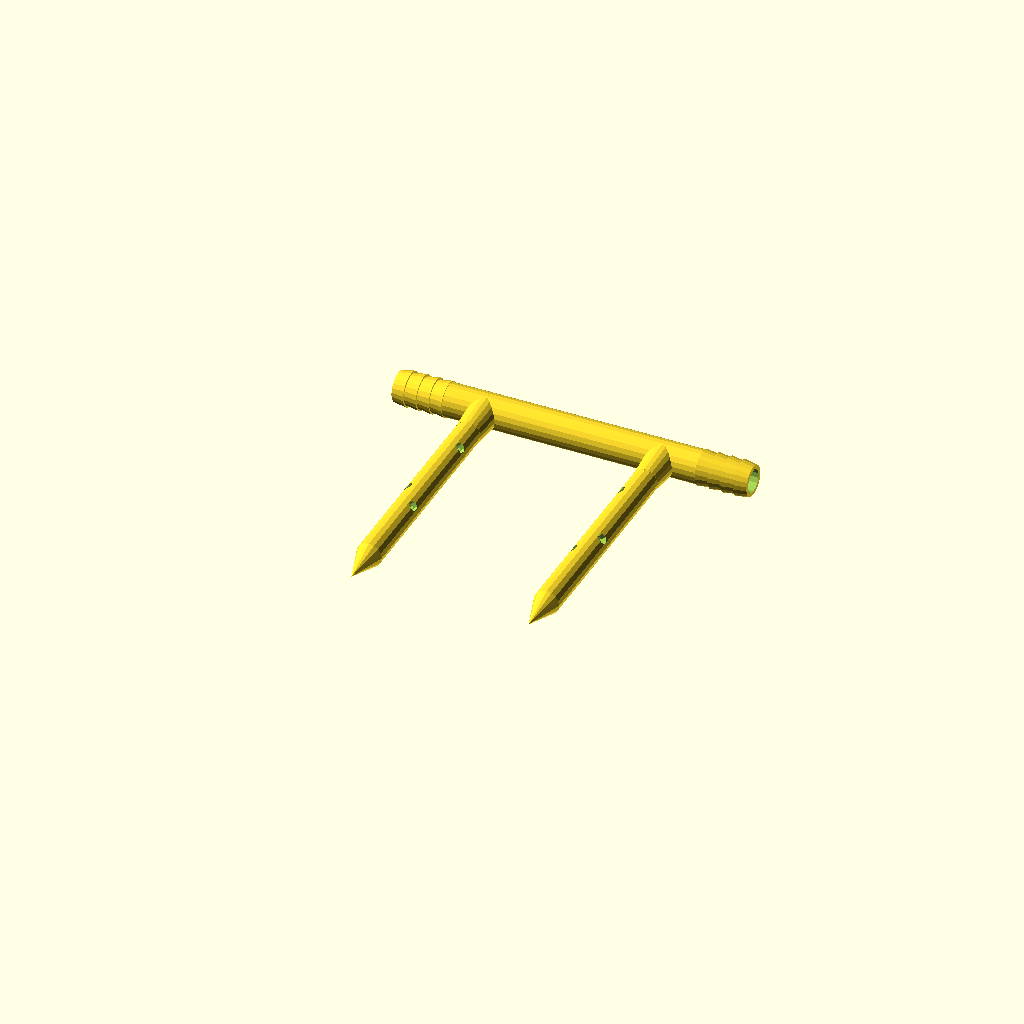
Cell 1: rendered with the file's own defaults.
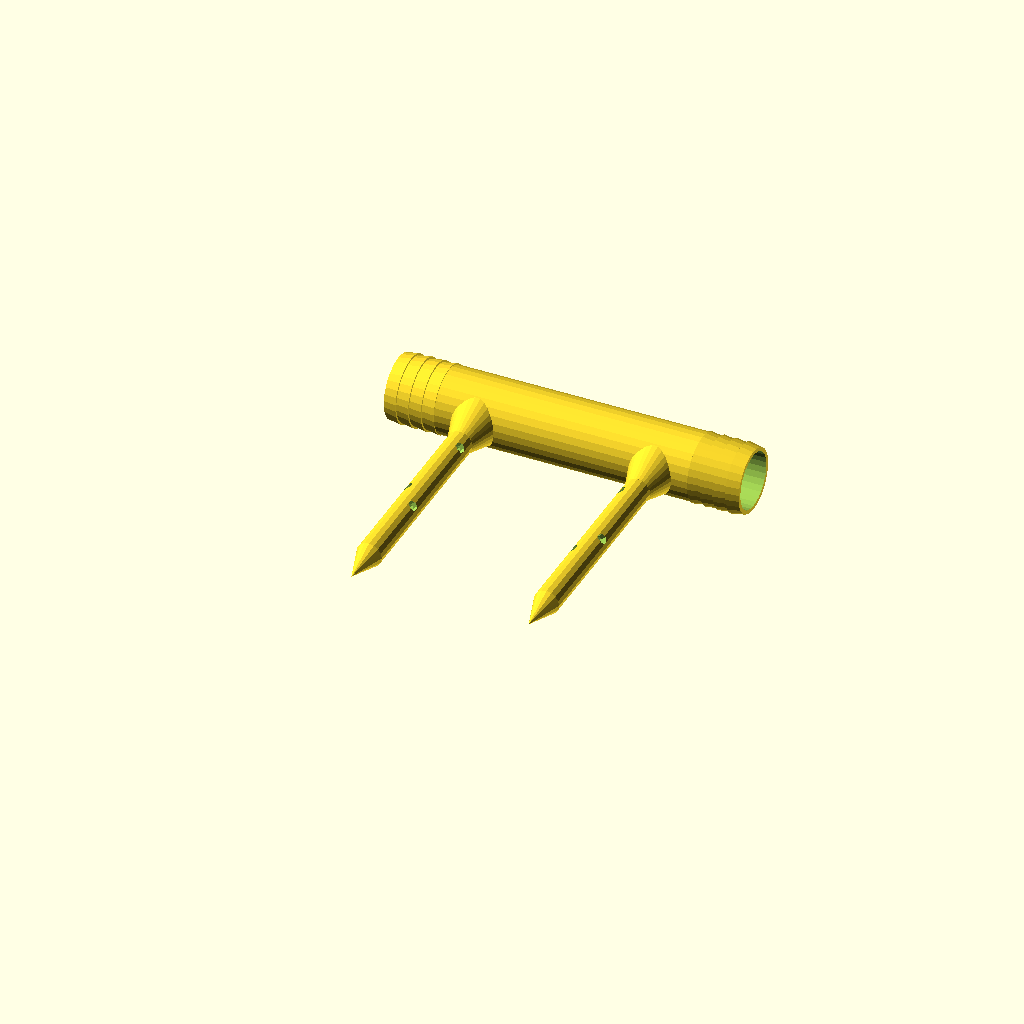
Cell 2 — tubeD set to 26, the other parameters unchanged.
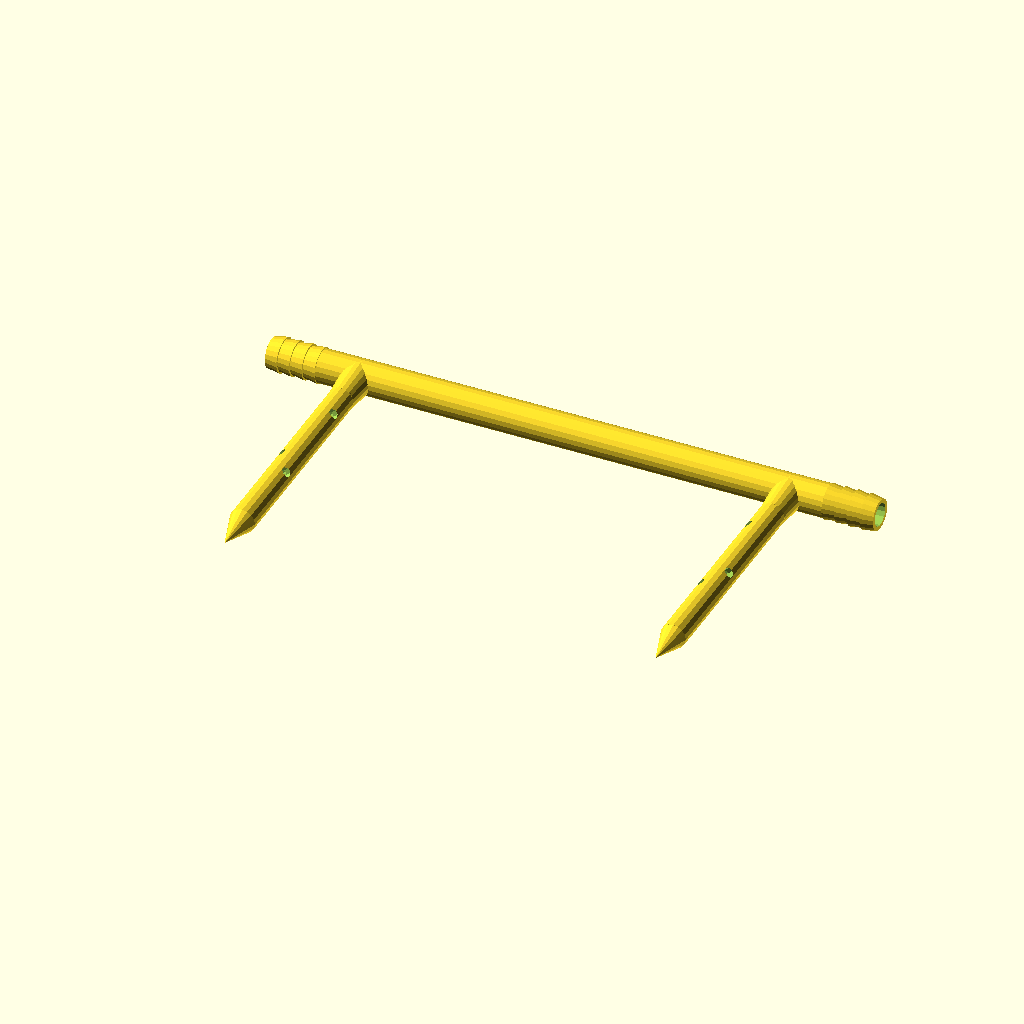
Cell 3: the same model with width = 200.
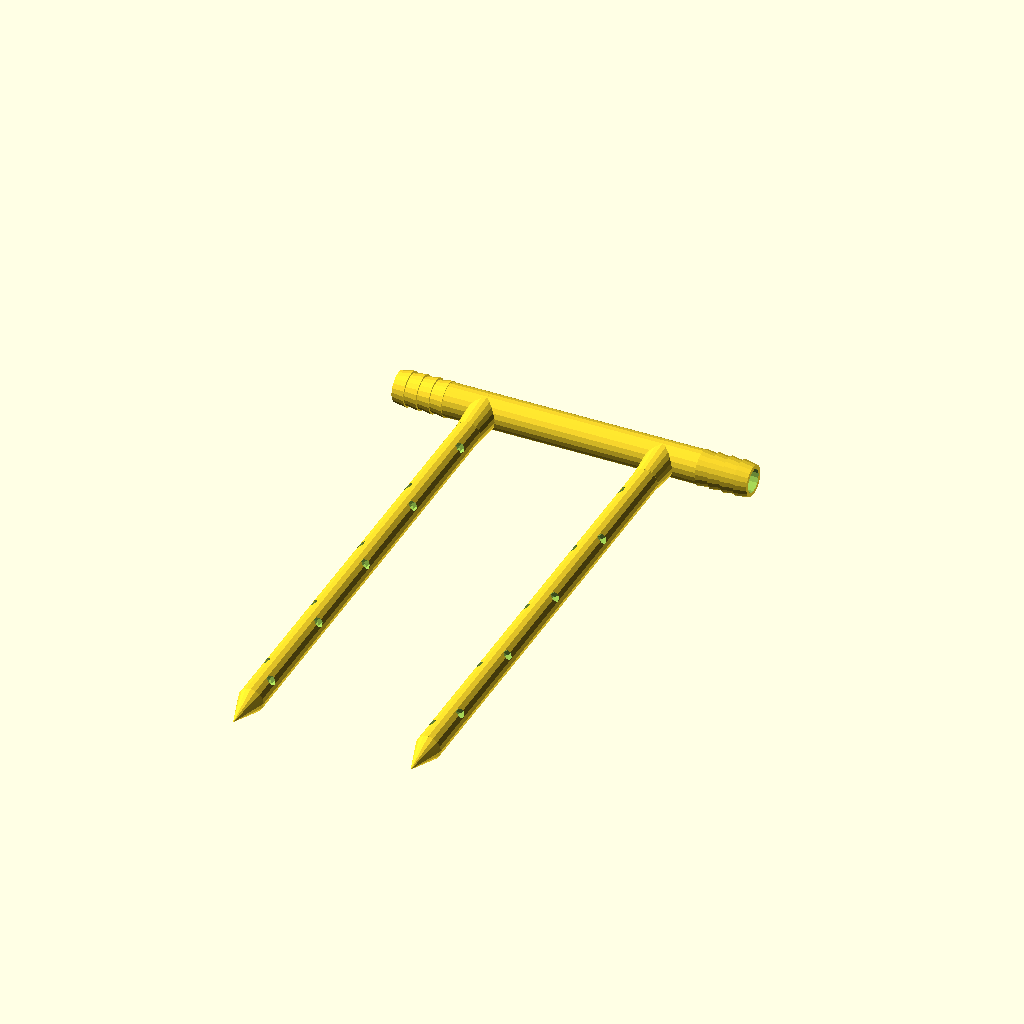
Cell 4: the same model with depth = 200.
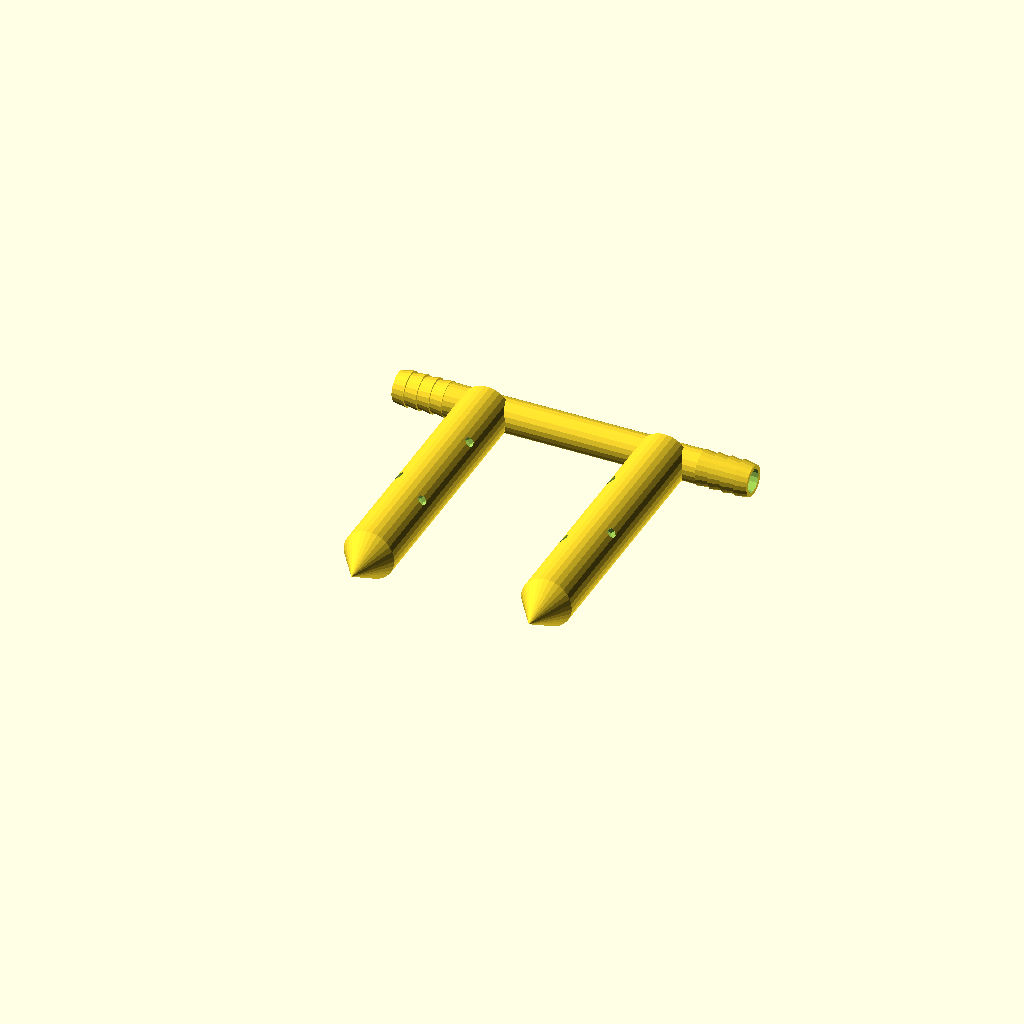
Cell 5 — spikeD set to 20, the other parameters unchanged.
One fixed orthographic camera (rotation 55°, 0°, 25°; colour scheme Cornfield) for every cell.
OpenSCAD source file inputs/thingiverse/files/thing-2937504/files/watering-spikes.scad:
/*
 * Watering spikes
 *
 * 1/2'' tube connectors optional on left and/or right end.
 *
 * Copyright (c) 2018 Peter Mueller <peter@crycode.de> (https://crycode.de)
 */

/* [Golbal] */

// The part you want
part = "both"; // [left:Only left Connector,right:Only right connector,both:Both connectors]

/* [Size] */

// diameter of the tube (6.3 = 1/4'', 12.7 = 1/2'', 19 = 3/4'', 25.4 = 1'')
tubeD = 13;

// width of the top pipe without connectors
width = 100;

// depth of spikes without the bottom cone
depth = 100;

/* [Advanced] */

// diameter of one spike
spikeD = 10;

// additional diameter of a cone of the tube connectors
connectorCone = 1.5;

// wall thickness
wall = 2;

// space from the main pipe to the first watering hole
depthSpace = 30;

// diameter of the watering holes in the spikes
spikeOutD = 4;

/* [Hidden] */
// attach left tube connector
leftConnector = (part == "left" || part == "both");

// attach right tube connector
rightConnector = (part == "right" || part == "both");

/**
 * Module to create a tube connector.
 */
module tubeConnector () {
  cylinder(h=5, d1=tubeD-wall+1, d2=tubeD+connectorCone/2);
  for(i = [5:5:15]){
    translate([0, 0, i])
    cylinder(h=5, d1=tubeD-connectorCone/2, d2=tubeD+connectorCone/2);
  }
}

/**
 * Module to create a spike.
 */
module spike(){
  difference(){
    rotate([90, 0, 0])
    cylinder(h=depth, d=spikeD);
    
    for(i=[0:3]){
      for(y = [depthSpace+i*10:40:depth-5]){
        translate([0, -y, 0])
        rotate([0, 45 + i*90, 0])
        cylinder(h=spikeD/2+1, d=spikeOutD);
      }
    }
  }
  
  rotate([90, 0, 0])
  cylinder(h=10+tubeD/2, d1=tubeD, d2=spikeD);
  
  translate([0, -depth, 0])
  rotate([90, 0, 0])
  cylinder(h=15, d1=spikeD, d2=0);
}

/**
 * Module to create the inner hollow of a spike.
 */
module spikeInner(){
  rotate([90, 0, 0])
  cylinder(h=depth, d=spikeD-wall*2);
}


difference(){
  // create the main shape 
  union(){
    // middle pipe
    translate([-width/2, 0, 0])
    rotate([0, 90, 0])
    cylinder(h=width, d=tubeD);

    // left connector
    if(leftConnector){
      translate([-width/2 - 20, 0, 0])
      rotate([0, 90, 0])
      tubeConnector();
    }

    // right connector
    if(rightConnector){
      translate([width/2 + 20, 0, 0])
      rotate([0, -90, 0])
      tubeConnector();
    }

    // left spike
    translate([-width/2 + 15, 0, 0])
    spike();

    // right spike
    translate([width/2 - 15, 0, 0])
    mirror([1, 0, 0])
    spike();
  }

  // hollow middle pipe
  translate([-width/2-21, 0, 0])
  rotate([0, 90, 0])
  cylinder(h=width + 42, d=tubeD-wall*2);
  
  // hollow left spike
  translate([-width/2 + 15, 0, 0])
  spikeInner();
  
  // hollow right spike
  translate([width/2 - 15, 0, 0])
  spikeInner();
}

// left end plug if no left connector
if(!leftConnector){
  translate([-width/2, 0, 0])
  rotate([0, 90, 0])
  cylinder(h=wall*2, d=tubeD);
}

// right end plug if no right connector
if(!rightConnector){
  translate([width/2-wall*2, 0, 0])
  rotate([0, 90, 0])
  cylinder(h=wall*2, d=tubeD);
}
Customizer parameters (derived from the source; name, type, default, range or options):
part: string, default "both", options "left", "right", "both"
tubeD: number, default 13
width: number, default 100
depth: number, default 100
spikeD: number, default 10
connectorCone: number, default 1.5
wall: number, default 2
depthSpace: number, default 30
spikeOutD: number, default 4
